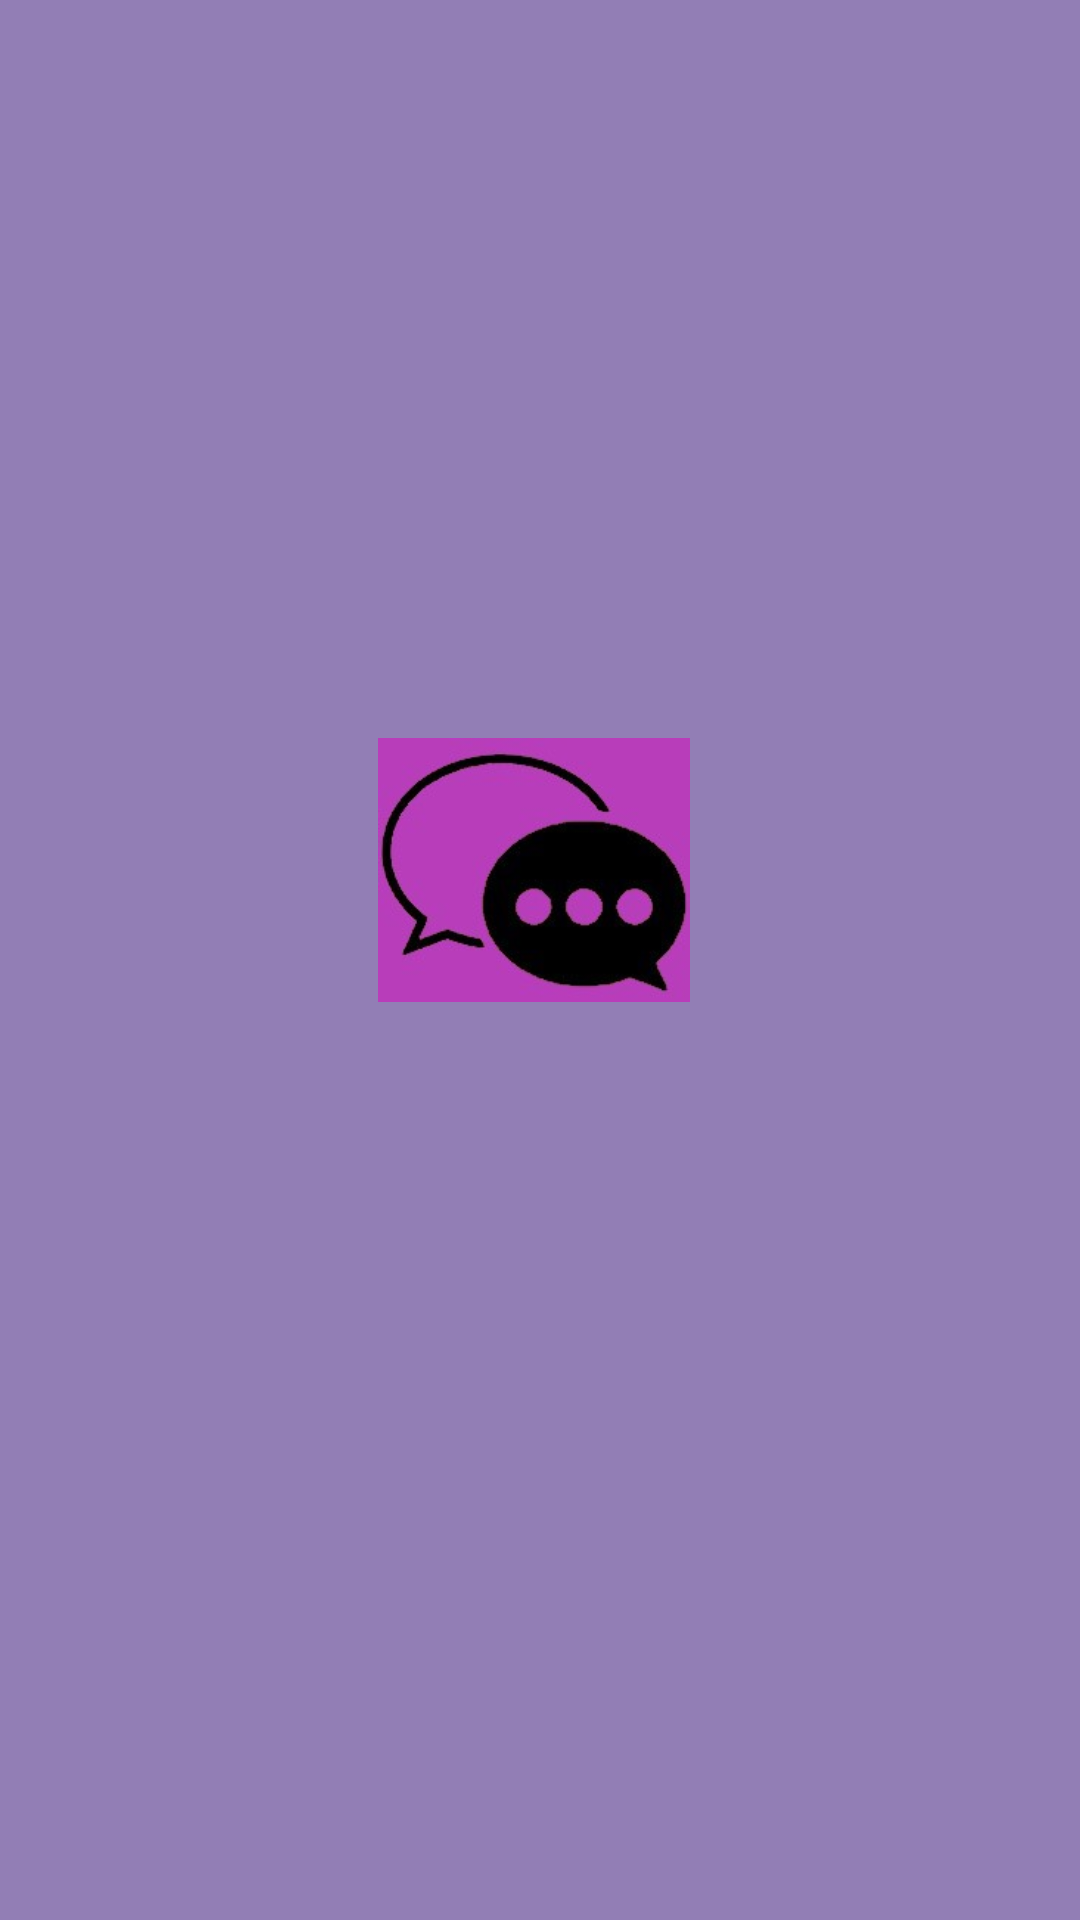

Here is an Android app screen rendered from its layout file. Give the layout XML and the strings, colors and styles it references.
<!-- AndroidManifest.xml: application theme Theme.Pertemuan3_navigation_actionbar -->
<!-- res/layout/fragment_chat.xml -->
<?xml version="1.0" encoding="utf-8"?>
<RelativeLayout
    xmlns:android="http://schemas.android.com/apk/res/android"
    xmlns:app="http://schemas.android.com/apk/res-auto"
    android:layout_width="match_parent"
    android:layout_height="match_parent"
    android:background="#927EB5">

    <ImageView
        android:id="@+id/imageView"
        android:layout_width="wrap_content"
        android:layout_height="wrap_content"
        android:layout_alignParentStart="true"
        android:layout_alignParentTop="true"
        android:layout_alignParentEnd="true"
        android:layout_alignParentBottom="true"
        android:layout_marginStart="98dp"
        android:layout_marginTop="246dp"
        android:layout_marginEnd="102dp"
        android:layout_marginBottom="306dp"
        app:srcCompat="@drawable/chat" />
</RelativeLayout>
<!-- resources referenced by this layout -->
<resources>
  <!-- drawable chat: jpg bitmap (drawable, 8242 bytes) -->
  <style name="Theme.Pertemuan3_navigation_actionbar" parent="Theme.MaterialComponents.DayNight.DarkActionBar">
          
          <item name="colorPrimary">@color/purple_500</item>
          <item name="colorPrimaryVariant">@color/purple_700</item>
          <item name="colorOnPrimary">@color/white</item>
          
          <item name="colorSecondary">@color/teal_200</item>
          <item name="colorSecondaryVariant">@color/teal_700</item>
          <item name="colorOnSecondary">@color/black</item>
          
          <item name="android:statusBarColor" tools:targetApi="l">?attr/colorPrimaryVariant</item>
          
      </style>
  <!-- not gathered from this repository: default colours our renderer supplied (Android Studio template values) -->
  <color name="purple_500">#FF6200EE</color>
  <color name="purple_700">#FF3700B3</color>
  <color name="teal_200">#FF03DAC5</color>
  <color name="teal_700">#FF018786</color>
  <color name="black">#FF000000</color>
  <color name="white">#FFFFFFFF</color>
</resources>
